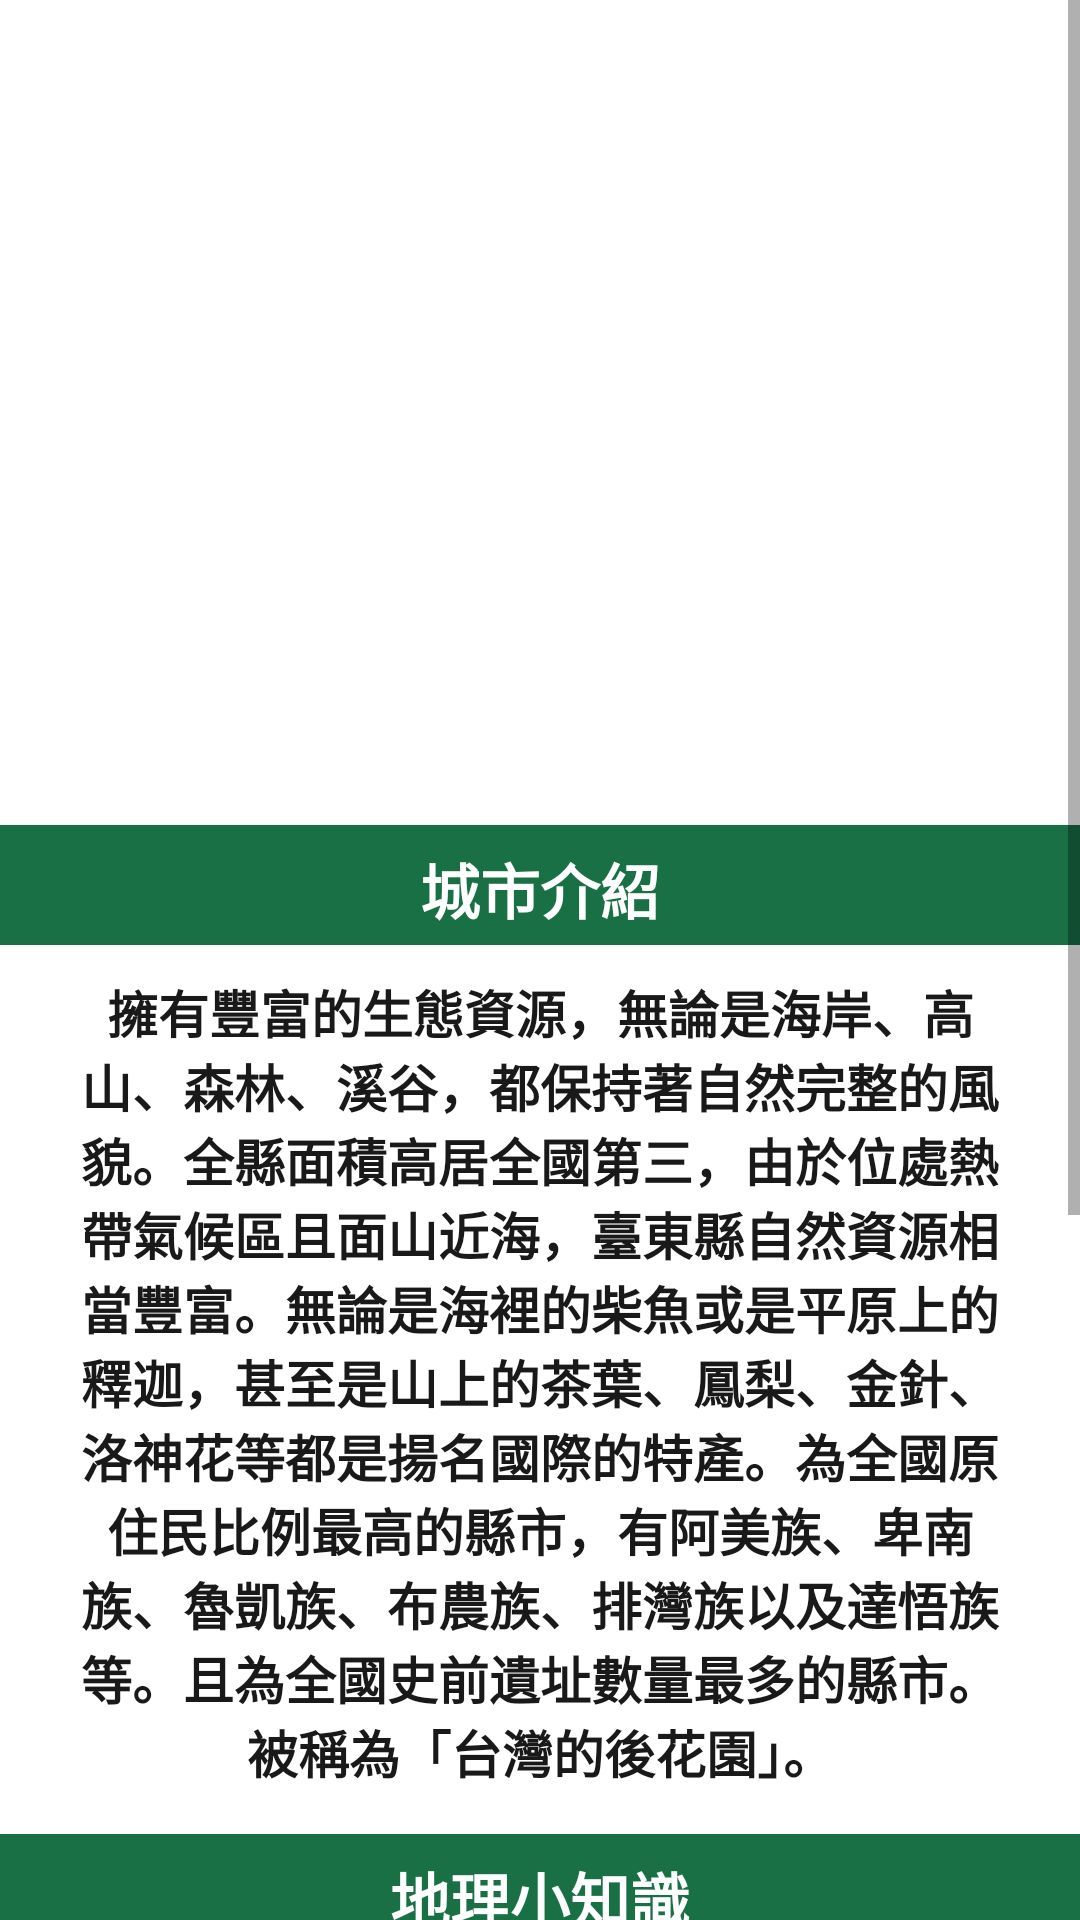

This screen was rendered from an Android layout file. Write that file and the resources it references.
<!-- AndroidManifest.xml: application theme AppTheme.NoActionBar -->
<!-- res/layout/layout_taitung.xml -->
<?xml version="1.0" encoding="utf-8"?>
<ScrollView xmlns:android="http://schemas.android.com/apk/res/android"
    xmlns:app="http://schemas.android.com/apk/res-auto"
    xmlns:tools="http://schemas.android.com/tools"
    android:layout_width="match_parent"
    android:layout_height="match_parent"
    tools:context=".TaipeiActivity"
    android:scrollbarStyle="insideOverlay"
    android:scrollbars="vertical"
    android:background="#FFFFFF">

    <RelativeLayout
        android:layout_width="match_parent"
        android:layout_height="wrap_content">
        <ImageView
            android:id="@+id/topimg"
            android:layout_width="match_parent"
            android:layout_height="275dp"
            android:src="@drawable/taitung" />

        <TextView
            android:layout_width="wrap_content"
            android:layout_height="wrap_content"
            android:text="Taitung 台東"
            android:textColor="@color/white"
            android:textSize="48dp"
            android:textStyle="bold"
            android:layout_marginTop="210dp"
            android:layout_marginLeft="3dp"/>

        <TextView
            android:id="@+id/introducein1"
            android:layout_below="@+id/topimg"
            android:layout_width="match_parent"
            android:layout_height="40dp"
            android:text="城市介紹"
            android:textColor="#FFFFFF"
            android:textSize="20dp"
            android:textStyle="bold"
            android:layout_centerHorizontal="true"
            android:background="#006030"
            android:alpha="0.9"
            android:gravity="center"
            android:paddingTop="3dp"/>
        <TextView
            android:id="@+id/introduce"
            android:layout_below="@+id/introducein1"
            android:layout_width="wrap_content"
            android:layout_height="wrap_content"
            android:text="擁有豐富的生態資源，無論是海岸、高山、森林、溪谷，都保持著自然完整的風貌。全縣面積高居全國第三，由於位處熱帶氣候區且面山近海，臺東縣自然資源相當豐富。無論是海裡的柴魚或是平原上的釋迦，甚至是山上的茶葉、鳳梨、金針、洛神花等都是揚名國際的特產。為全國原住民比例最高的縣市，有阿美族、卑南族、魯凱族、布農族、排灣族以及達悟族等。且為全國史前遺址數量最多的縣市。被稱為「台灣的後花園」。"
            android:textColor="@color/black"
            android:textSize="17dp"
            android:layout_centerHorizontal="true"
            android:gravity="center"
            android:textStyle="bold"
            android:paddingLeft="20dp"
            android:paddingRight="20dp"
            android:paddingTop="10dp"
            android:paddingBottom="15dp"
            android:typeface="normal"
            android:background="#FFFFFF"
            android:alpha="0.9" />
        <TextView
            android:id="@+id/introducein"
            android:layout_below="@+id/introduce"
            android:layout_width="match_parent"
            android:layout_height="40dp"
            android:text="地理小知識"
            android:textColor="#FFFFFF"
            android:textSize="20dp"
            android:textStyle="bold"
            android:layout_centerHorizontal="true"
            android:background="#006030"
            android:alpha="0.9"
            android:gravity="center"
            android:paddingTop="3dp" />

        <TextView
            android:id="@+id/knol"
            android:layout_below="@+id/introducein"
            android:layout_width="wrap_content"
            android:layout_height="wrap_content"
            android:text="全縣海岸線長達176公里，是全臺灣海岸線最長的縣，大致可分為中央山脈、花東縱谷平原、卑南溪三角洲、海岸山脈及泰源盆地等地理區。南溪是臺東縣境內的最大河川，是臺東灌溉用水的最主要來源。臺東地區主要的灌溉水圳以卑南大圳最大。\n氣候為熱帶氣候，夏季經常發生於西太平洋地區的颱風，如果路徑通過台灣，則自東部登陸的機會最大，易有災害，但同時也帶來相當豐沛的雨量。"
            android:gravity="center"
            android:textColor="@color/black"
            android:textSize="17dp"
            android:layout_centerHorizontal="true"
            android:paddingLeft="20dp"
            android:paddingRight="20dp"
            android:paddingTop="10dp"
            android:paddingBottom="15dp"
            android:typeface="normal"
            android:background="#FFFFFF"
            android:alpha="0.9"
            android:textStyle="bold" />

        <Button
            android:id="@+id/moreInfor"
            android:layout_width="150dp"
            android:layout_height="wrap_content"
            android:layout_centerHorizontal="true"
            android:layout_below="@+id/knol"
            android:layout_marginTop="40dp"
            android:text="點我看更多資訊"
            android:backgroundTint="#006030"
            android:onClick="actionPerformed"/>
    </RelativeLayout>


</ScrollView>
<!-- resources referenced by this layout -->
<resources>
  <style name="AppTheme.NoActionBar" parent="Theme.AppCompat.Light.DarkActionBar">
          <item name="windowActionBar">false</item>
          <item name="windowNoTitle">true</item>
          <item name="android:windowFullscreen">true</item>
          <item name="android:textColor">@color/white</item>
      </style>
  <!-- not gathered from this repository: default colours our renderer supplied (Android Studio template values) -->
  <color name="black">#FF000000</color>
  <color name="white">#FFFFFFFF</color>
</resources>
